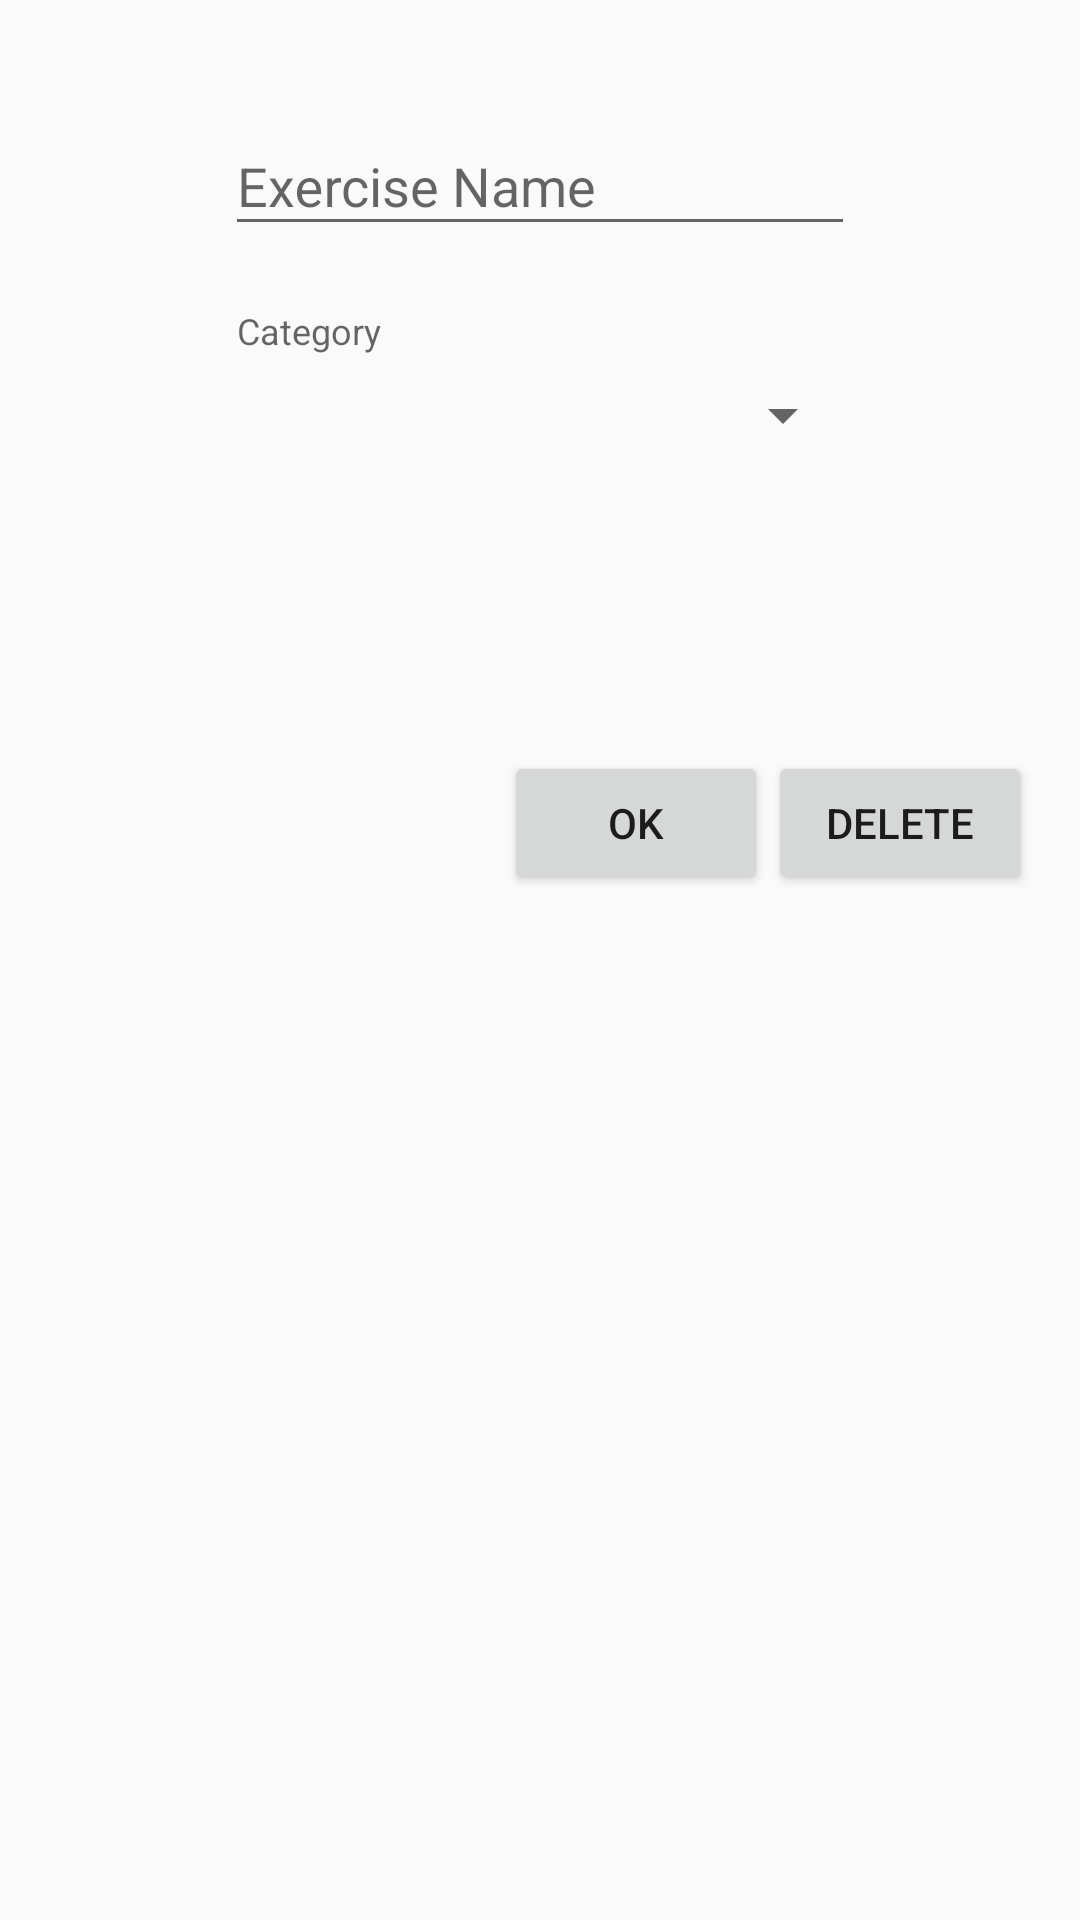

Here is an Android app screen rendered from its layout file. Give the layout XML and the strings, colors and styles it references.
<!-- AndroidManifest.xml: application theme AppTheme -->
<!-- res/layout/click_exercise.xml -->
<?xml version="1.0" encoding="utf-8"?>
<RelativeLayout xmlns:android="http://schemas.android.com/apk/res/android"
    xmlns:app="http://schemas.android.com/apk/res-auto"
    xmlns:tools="http://schemas.android.com/tools"
    android:orientation="vertical"
    android:layout_width="match_parent"
    android:layout_height="match_parent"
    android:paddingBottom="@dimen/activity_vertical_margin"
    android:paddingLeft="@dimen/activity_horizontal_margin"
    android:paddingRight="@dimen/activity_horizontal_margin"
    android:paddingTop="@dimen/activity_vertical_margin">



    <android.support.design.widget.TextInputLayout
        android:id="@+id/viewExerciseTIL"
        android:layout_width="wrap_content"
        android:layout_height="wrap_content"
        android:layout_centerHorizontal="true"
        android:layout_marginTop="10dp"
        app:hintTextAppearance="@style/TextAppearence.App.TextInputLayout">
        <EditText
            android:layout_width="fill_parent"
            android:layout_height="wrap_content"
            android:inputType="text"
            android:ems="10"
            android:id="@+id/viewExerciseEditText"

            android:hint="Exercise Name"
            />
    </android.support.design.widget.TextInputLayout>

    <Space
        android:layout_width="1dp"
        android:layout_height="20dp"
        android:layout_below="@id/viewExerciseTIL"
        android:id="@+id/addExerciseSpacer1"
        />
    <TextView
        android:layout_width="match_parent"
        android:layout_height="wrap_content"
        android:id="@+id/categoryLabel"
        android:text="Category"
        android:layout_below="@id/addExerciseSpacer1"
        android:layout_alignLeft="@id/viewExerciseTIL"
        android:layout_alignEnd="@id/viewExerciseTIL"
        android:layout_alignRight="@id/viewExerciseTIL"
        android:layout_alignStart="@id/viewExerciseTIL"
        style="@style/InputLabel" />
    <Spinner
        android:layout_width="wrap_content"
        android:layout_height="wrap_content"
        android:id="@+id/categorySpinner"
        android:layout_below="@id/categoryLabel"
        android:layout_alignLeft="@id/viewExerciseTIL"
        android:layout_alignEnd="@id/viewExerciseTIL"
        android:layout_alignRight="@id/viewExerciseTIL"
        android:layout_alignStart="@id/viewExerciseTIL"
        >
    </Spinner>

    <Space
        android:layout_width="1dp"
        android:layout_height="100dp"
        android:layout_below="@id/categorySpinner"
        android:id="@+id/addExerciseSpacer2"
        />
    <Button
        android:layout_width="wrap_content"
        android:layout_height="wrap_content"
        android:text="Delete"
        android:id="@+id/viewExerciseDeleteButton"
        android:layout_alignParentRight="true"
        android:layout_alignParentEnd="true"
        android:layout_below="@id/addExerciseSpacer2"

        />
    <Button
        android:layout_width="wrap_content"
        android:layout_height="wrap_content"
        android:text="Ok"
        android:id="@+id/viewExerciseOKButton"
        android:layout_toLeftOf="@id/viewExerciseDeleteButton"
        android:layout_toStartOf="@id/viewExerciseDeleteButton"
        android:layout_below="@id/addExerciseSpacer2"
        />

</RelativeLayout>
<!-- resources referenced by this layout -->
<resources>
  <dimen name="activity_horizontal_margin">16dp</dimen>
  <dimen name="activity_vertical_margin">16dp</dimen>
  <style name="InputLabel" parent="TextAppearance.AppCompat.Caption">
          <item name="android:paddingBottom">@dimen/input_label_vertical_spacing</item>
          <item name="android:paddingLeft">@dimen/input_label_horizontal_spacing</item>
          <item name="android:paddingRight">@dimen/input_label_horizontal_spacing</item>
      </style>
  <style name="TextAppearence.App.TextInputLayout" parent="@android:style/TextAppearance">
      <item name="android:textColor">@color/blue</item>
      </style>
  <style name="AppTheme" parent="Base.Theme.AppCompat.Light.DarkActionBar">
          
  
      </style>
  <dimen name="input_label_vertical_spacing">8dp</dimen>
  <dimen name="input_label_horizontal_spacing">4dp</dimen>
  <color name="blue">#2196F3</color>
</resources>
